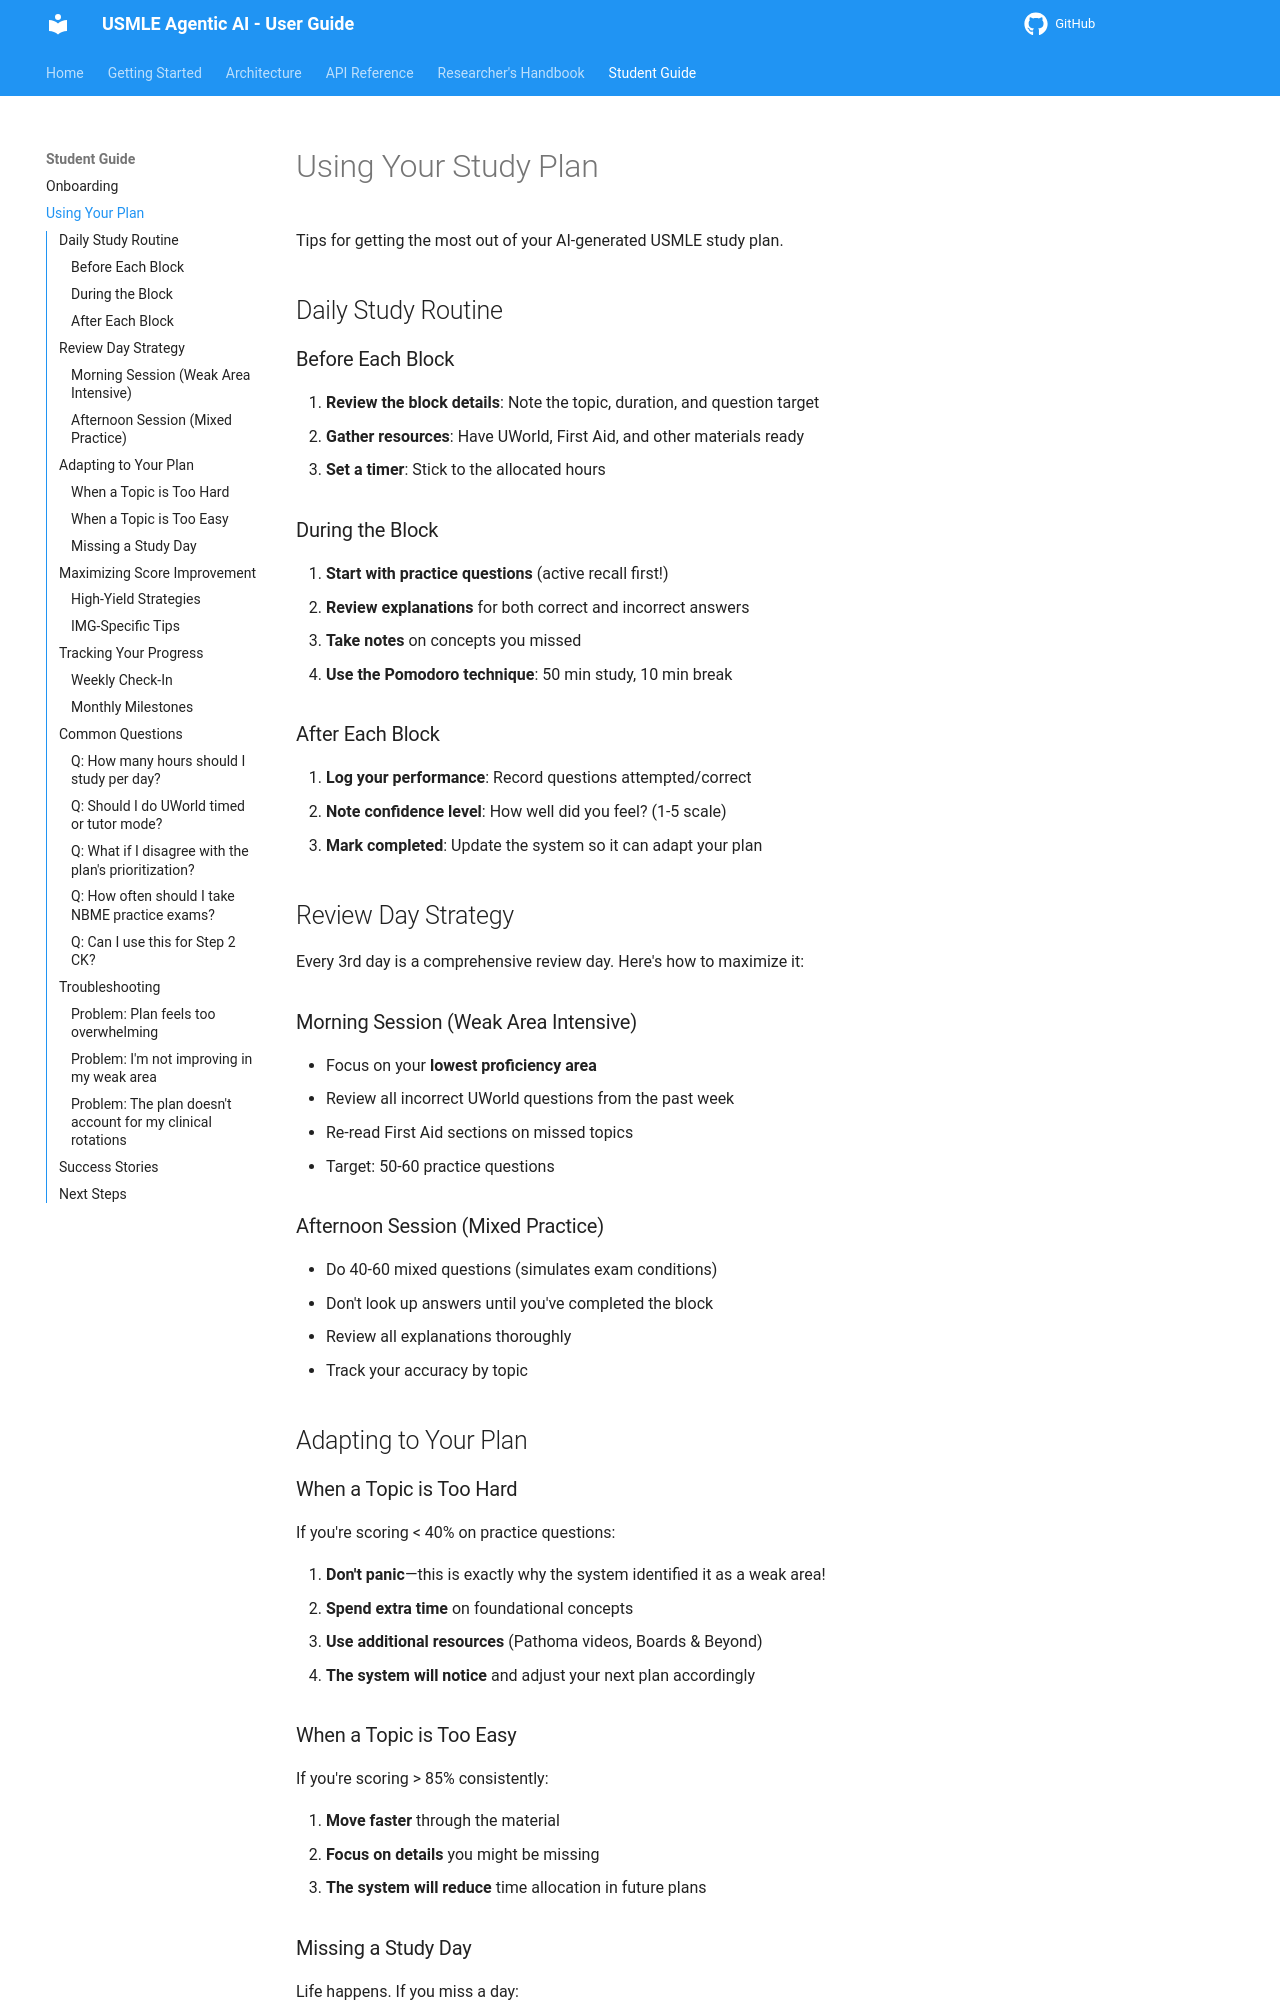

repository: ssnelavala-masstcs/Agentic-AI-for-USMLE-Prep · page: students/using-plans/index.html · generator: mkdocs

# Using Your Study Plan

Tips for getting the most out of your AI-generated USMLE study plan.

## Daily Study Routine

### Before Each Block

1. **Review the block details**: Note the topic, duration, and question target
2. **Gather resources**: Have UWorld, First Aid, and other materials ready
3. **Set a timer**: Stick to the allocated hours

### During the Block

1. **Start with practice questions** (active recall first!)
2. **Review explanations** for both correct and incorrect answers
3. **Take notes** on concepts you missed
4. **Use the Pomodoro technique**: 50 min study, 10 min break

### After Each Block

1. **Log your performance**: Record questions attempted/correct
2. **Note confidence level**: How well did you feel? (1-5 scale)
3. **Mark completed**: Update the system so it can adapt your plan

## Review Day Strategy

Every 3rd day is a comprehensive review day. Here's how to maximize it:

### Morning Session (Weak Area Intensive)

- Focus on your **lowest proficiency area**
- Review all incorrect UWorld questions from the past week
- Re-read First Aid sections on missed topics
- Target: 50-60 practice questions

### Afternoon Session (Mixed Practice)

- Do 40-60 mixed questions (simulates exam conditions)
- Don't look up answers until you've completed the block
- Review all explanations thoroughly
- Track your accuracy by topic

## Adapting to Your Plan

### When a Topic is Too Hard

If you're scoring < 40% on practice questions:

1. **Don't panic**—this is exactly why the system identified it as a weak area!
2. **Spend extra time** on foundational concepts
3. **Use additional resources** (Pathoma videos, Boards & Beyond)
4. **The system will notice** and adjust your next plan accordingly

### When a Topic is Too Easy

If you're scoring > 85% consistently:

1. **Move faster** through the material
2. **Focus on details** you might be missing
3. **The system will reduce** time allocation in future plans

### Missing a Study Day

Life happens. If you miss a day:

1. **Don't try to "catch up"** by doubling the next day
2. **Resume with the current day's plan**
3. **The system will reschedule** missed content in future plans
4. **Log what you actually studied** (even if it wasn't the plan)

## Maximizing Score Improvement
